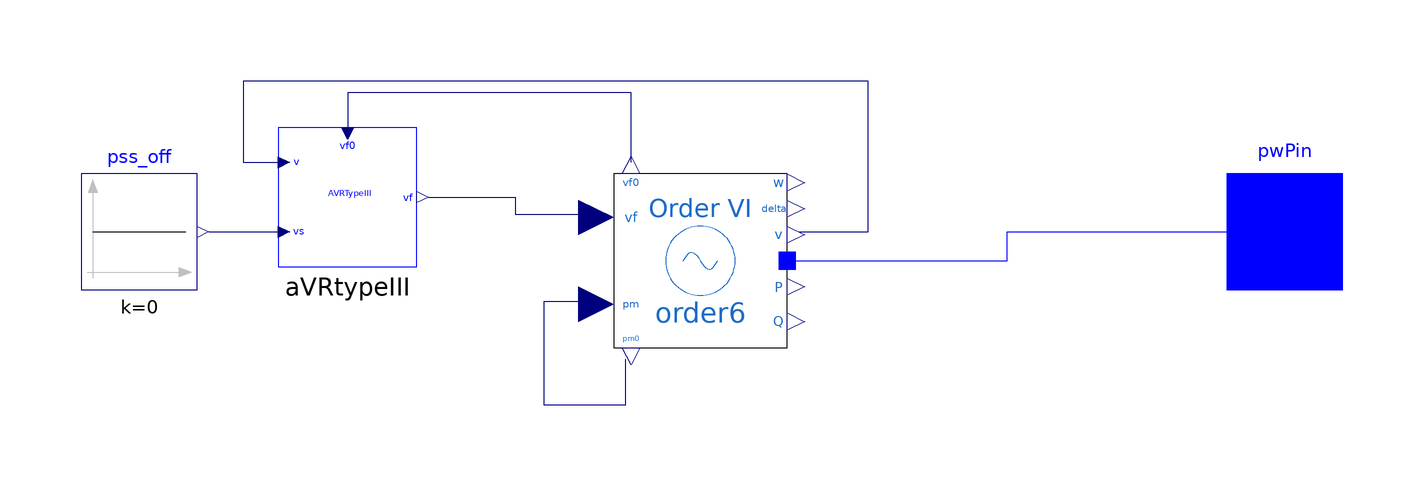

The component connection diagram of the Modelica model below, drawn from its own Placement and Line annotations.

model Generator
    extends OpenIPSL.Interfaces.Generator;
    OpenIPSL.Electrical.Machines.PSAT.Order6 order6(D = 0, M = 7, P_0 = P_0, Q_0 = Q_0, Sn = 2220, T1q0 = 1, T2d0 = 0.03, T2q0 = 0.07, Taa = 0.002, V_0 = V_0, V_b = V_b, Vn = 400, angle_0 = angle_0, ra = 0.003, x1d = 0.3, x1q = 0.65, x2d = 0.23, x2q = 0.25, xd = 1.81, xq = 1.76) annotation (
          Placement(visible = true, transformation(origin = {9, -5}, extent = {{-15, -15}, {15, 15}}, rotation = 0)));
    OpenIPSL.Electrical.Controls.PSAT.AVR.AVRtypeIII aVRtypeIII(K0 = 200, T1 = 1, T2 = 1, Te = 0.0001, Tr = 0.015, vfmax = 7, vfmin = -6.4) annotation (
          Placement(visible = true, transformation(origin = {-52, 6}, extent = {{-12, -12}, {12, 12}}, rotation = 0)));
    Modelica.Blocks.Sources.Constant pss_off(k = 0) annotation (
          Placement(visible = true, transformation(origin = {-88, 0}, extent = {{-10, -10}, {10, 10}}, rotation = 0)));
equation
    connect(order6.pm0, order6.pm) annotation (
          Line(points = {{-4, -22}, {-4, -22}, {-4, -30}, {-18, -30}, {-18, -12}, {-10, -12}, {-10, -12}}, color = {0, 0, 127}));
    connect(order6.v, aVRtypeIII.v) annotation (
          Line(points = {{26, 0}, {38, 0}, {38, 26}, {-70, 26}, {-70, 12}, {-62, 12}, {-62, 12}}, color = {0, 0, 127}));
    connect(order6.vf0, aVRtypeIII.vf0) annotation (
          Line(points = {{-3, 12}, {-3, 24}, {-52, 24}, {-52, 18}}, color = {0, 0, 127}));
    connect(aVRtypeIII.vf, order6.vf) annotation (
          Line(points = {{-38, 6}, {-23, 6}, {-23, 3}, {-9, 3}}, color = {0, 0, 127}));
    connect(order6.p, pwPin) annotation (
          Line(points = {{24, -5}, {62, -5}, {62, 0}, {110, 0}}, color = {0, 0, 255}));
    connect(pss_off.y, aVRtypeIII.vs) annotation (
          Line(points = {{-76, 0}, {-64, 0}, {-64, 0}, {-62, 0}}, color = {0, 0, 127}));
end Generator;